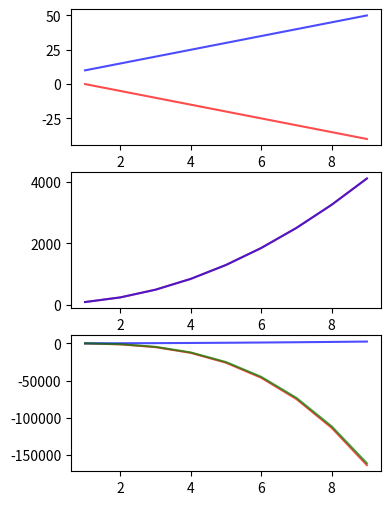

Write the Python code that produced this figure.
import matplotlib.pyplot as plt
import random
import math
from sympy import *

C = 7000
J = 100
M = 2000
N = 400
Pj = 100
Pc = 100


def dc(j, n):
    return max(random.random() * j * n / 1000000 * Pc, 0)
    # if j <= 0: return 0
    # return max(random.random() * math.log10(j) * n, 0)

def dj(c, m):
    return max(random.random() * c * m / 10000000000 * Pj, 0)
    # if c <= 0: return 0
    # return max(random.random() * math.log10(c) * m, 0)


def draw():
    c = C
    j = J
    m = M
    n = N
    fig, (ax1, ax2) = plt.subplots(2, figsize=(8, 6))
    for t in range(1, 1000):
        ax1.scatter(t, c)
        ax2.scatter(t, j)
        print("c: " + str(c) + ", j: " + str(j))
        print("dc: " + str(dc(j, n)) + ", dj: " + str(dj(c, m)))
        print()

        tmp_c = c
        tmp_m = m
        c += dc(j, n)
        m -= dc(j, n)
        j += dj(tmp_c, tmp_m)
        n -= dj(tmp_c, tmp_m)
    plt.show()



def func(Qc, Qj, ecj, ejc, Vc, Vj):
    pc = symbols('pc')
    pj = symbols('pj')

    Dc = map(Function, 'Dc')
    Dj = map(Function, 'Dj')
    Dc = Qc - Qc * pc / Vc
    Dj = Qj - Qj * pj / Vj

    res = solve([Qc * pc + Qc * ecj * pj - Vc * Dc - Vc * ejc * Dj, \
                 Qj * pj + ejc * pc * Qj - Vj * Dj - ecj * Vj * Dc], [pc, pj])
    return res



def res(Qc, Qj, Vc, Vj, ecj, ejc):
    fig, (ax1, ax2, ax3) = plt.subplots(3, figsize=(4, 6))
    pc_list = []
    pj_list = []
    qc_list = []
    qj_list = []
    paic_list = []
    paij_list = []
    pai_list = []

    for i in range(len(ecj)):
        res = func(Qc, Qj, ecj[i], ejc[i], Vc, Vj)
        pc = (list)(res.values())[0]
        pj = (list)(res.values())[1]
        print("pc: " + str((float)(pc)) + " pj: " + str((float)(pj)))
        pc_list.append(pc)
        pj_list.append(pj)

        qc = Qc * (1 - pc / Vc) + ejc[i] * Qj * (1 - pj / Vj)
        qj = Qj * (1 - pj / Vj) + ecj[i] * Qc * (1 - pc / Vc)
        print("qc: " + str((float)(qc)) + " qj: " + str((float)(qj)))
        qc_list.append(qc)
        qj_list.append(qj)

        paic = pc * qc
        paij = pj * pj
        pai = paic + paij
        print("c: " + str((float)(paic)) + " j: " + str((float)(paij)))
        paic_list.append(paic)
        paij_list.append(paij)
        pai_list.append(pai)

        print("pai: " + str((float)(pai)))
        print()

    ax1.plot(ecj, pc_list, c='r', alpha=0.7, linestyle='solid')
    ax1.plot(ecj, pj_list, c='b', alpha=0.7, linestyle='solid')
    ax2.plot(ecj, qc_list, c='r', alpha=0.7, linestyle='solid')
    ax2.plot(ecj, qj_list, c='b', alpha=0.7, linestyle='solid')
    ax3.plot(ecj, paic_list, c='r', alpha=0.7, linestyle='solid')
    ax3.plot(ecj, paij_list, c='b', alpha=0.7, linestyle='solid')
    ax3.plot(ecj, pai_list, c='g', alpha=0.7, linestyle='solid')

    plt.show()



def main():
    draw()

if __name__ == "__main__":
    # func(0, 0, 0, 0, 0, 0)
    Qc = 100 # 100, 10, 10, 60
    Qj = 100
    Vc = 10
    Vj = 10
    # ecj = [0, 0.1, 0.2, 0.3, 0.4, 0.5, 0.6, 0.7, 0.8, 0.9]
    # ejc = [0, 0.1, 0.2, 0.3, 0.4, 0.5, 0.6, 0.7, 0.8, 0.9]
    ecj = [1, 2, 3, 4, 5, 6, 7, 8, 9]
    # ejc = [1, 2, 3, 4, 5, 6, 7, 8, 9]
    # ejc = [5, 5, 5, 5, 5, 5, 5, 5, 5, 5]
    ejc = [-1, -2, -3, -4, -5, -6, -7, -8, -9]
    res(Qc, Qj, Vc, Vj, ecj, ejc)
    # Q()
    # pai()
